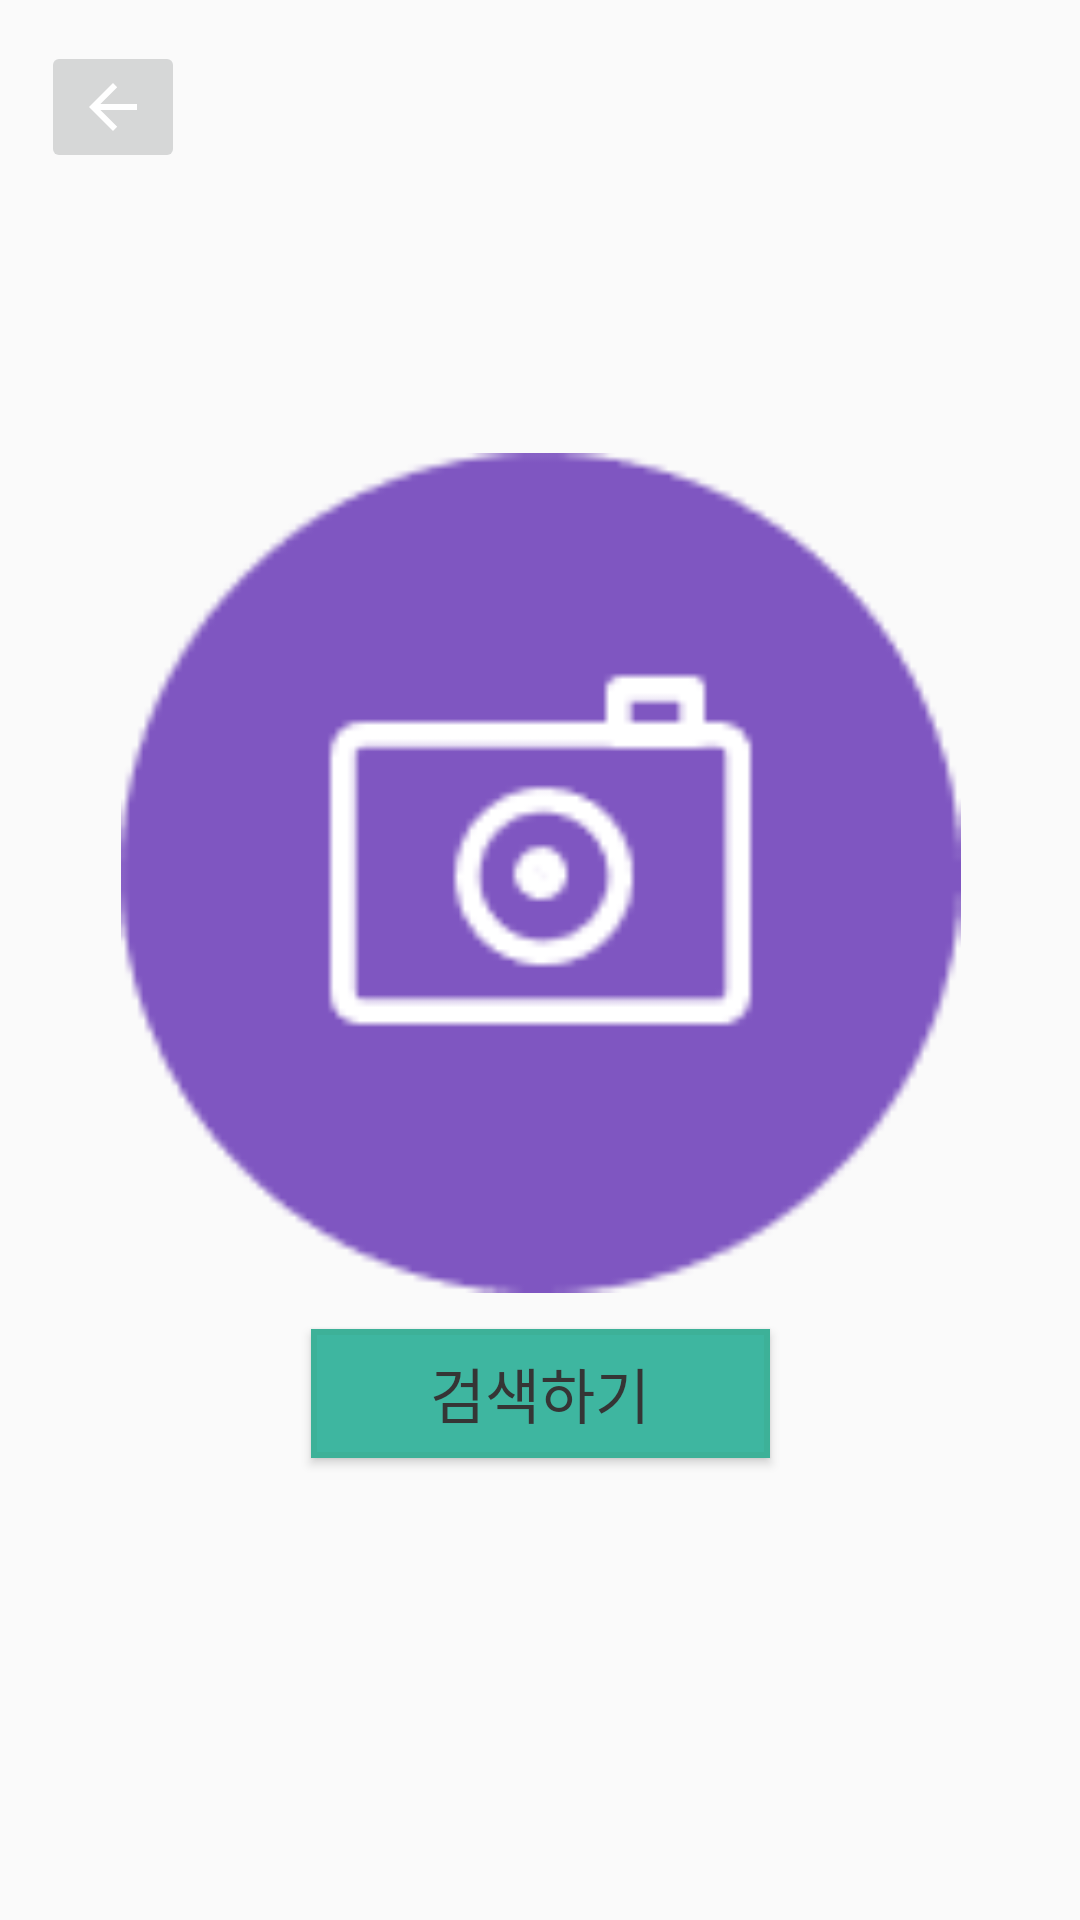

Write the Android layout XML for this screen, with the resource values it uses.
<!-- AndroidManifest.xml: application theme AppTheme -->
<!-- res/layout/add_pill_after_camera.xml -->
<?xml version="1.0" encoding="utf-8"?>
<androidx.constraintlayout.widget.ConstraintLayout xmlns:android="http://schemas.android.com/apk/res/android"
    android:layout_width="match_parent"
    android:layout_height="match_parent"
    xmlns:app="http://schemas.android.com/apk/res-auto"
    xmlns:tools="http://schemas.android.com/tools">
    <ImageView
        android:id="@+id/imageView"
        android:layout_width="297dp"
        android:layout_height="280dp"
        app:layout_constraintBottom_toBottomOf="parent"
        app:layout_constraintLeft_toLeftOf="parent"
        app:layout_constraintRight_toRightOf="parent"
        app:layout_constraintTop_toTopOf="parent"
        app:layout_constraintVertical_bias="0.419"
        app:srcCompat="@drawable/camera2"
        tools:layout_constraintBottom_creator="1"
        tools:layout_constraintLeft_creator="1"
        tools:layout_constraintRight_creator="1"
        tools:layout_constraintTop_creator="1" />

    <ImageButton
        android:id="@+id/imageButton"
        android:layout_width="wrap_content"
        android:layout_height="wrap_content"
        android:onClick="back_button"
        app:layout_constraintBottom_toBottomOf="parent"
        app:layout_constraintHorizontal_bias="0.044"
        app:layout_constraintLeft_toLeftOf="parent"
        app:layout_constraintRight_toRightOf="parent"
        app:layout_constraintTop_toTopOf="parent"
        app:layout_constraintVertical_bias="0.023"
        app:srcCompat="@drawable/abc_vector_test"
        tools:layout_constraintBottom_creator="1"
        tools:layout_constraintLeft_creator="1"
        tools:layout_constraintRight_creator="1"
        tools:layout_constraintTop_creator="1" />

    <Button
        android:id="@+id/button"
        android:layout_width="153dp"
        android:layout_height="43dp"
        android:text="검색하기"
        android:textSize="20dp"
        android:textColor="#353535"
        android:background="@drawable/border"
        android:onClick="search_button"
        app:layout_constraintBottom_toBottomOf="parent"
        app:layout_constraintLeft_toLeftOf="parent"
        app:layout_constraintRight_toRightOf="parent"
        app:layout_constraintTop_toTopOf="parent"
        app:layout_constraintVertical_bias="0.742"
        tools:layout_constraintBottom_creator="1"
        tools:layout_constraintLeft_creator="1"
        tools:layout_constraintRight_creator="1"
        tools:layout_constraintTop_creator="1" />

</androidx.constraintlayout.widget.ConstraintLayout>
<!-- resources referenced by this layout -->
<resources>
  <!-- drawable border (drawable) -->
  <?xml version="1.0" encoding="utf-8"?>
  <shape
      xmlns:android="http://schemas.android.com/apk/res/android"
      android:padding="10dp"
      android:shape="rectangle">
  
      <solid android:color="#3EB6A0"/>
      <stroke
          android:width="2dp"
          android:color="#3DB198"/>
  
  </shape>
  <!-- drawable camera2: png bitmap (drawable, 1641 bytes) -->
  <style name="AppTheme" parent="Theme.AppCompat.Light.NoActionBar">
          
          <item name="colorPrimary">@color/colorPrimary</item>
          <item name="colorPrimaryDark">@color/colorPrimaryDark</item>
          <item name="colorAccent">@color/colorAccent</item>
      </style>
  <color name="colorPrimary">#E9EAEC</color>
  <color name="colorPrimaryDark">#9D9EA1</color>
  <color name="colorAccent">#5D5D5E</color>
</resources>
